The GitHub repository vdrvar/comp_vision_for_soda_bottles contains a labelled image folder "TVT_split" with 8 categories: Miller Beer, Mountain Dew Diet, md.orig, Pepsi Cherry, p.orig, Pepsi Reduced Sugar, Pepsi Zero, Pepsi Diet. Examples follow, each with its label.

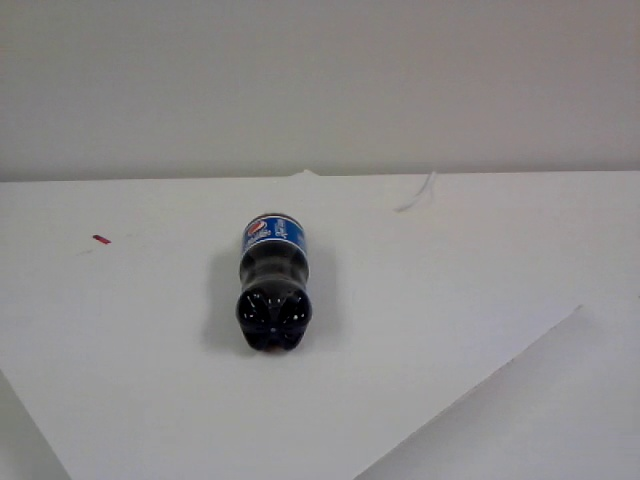
Label: Pepsi Reduced Sugar

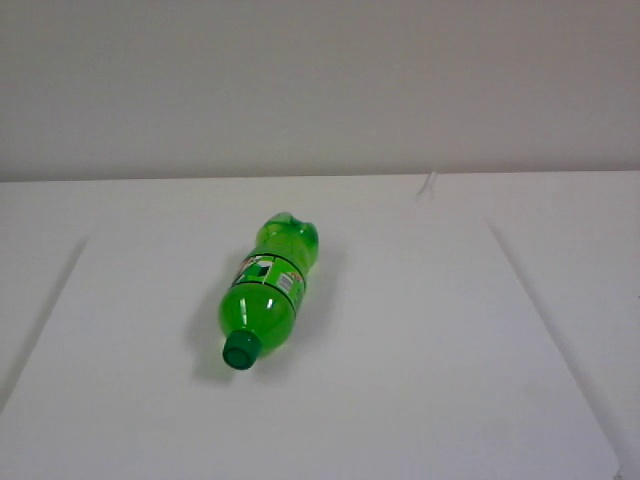
Label: md.orig

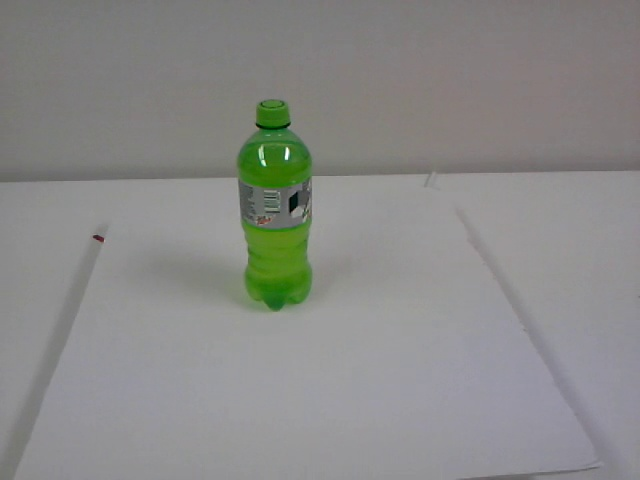
Label: Mountain Dew Diet

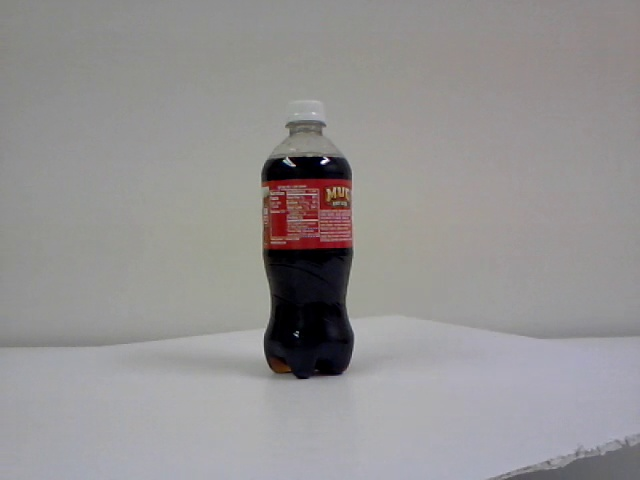
Label: Miller Beer

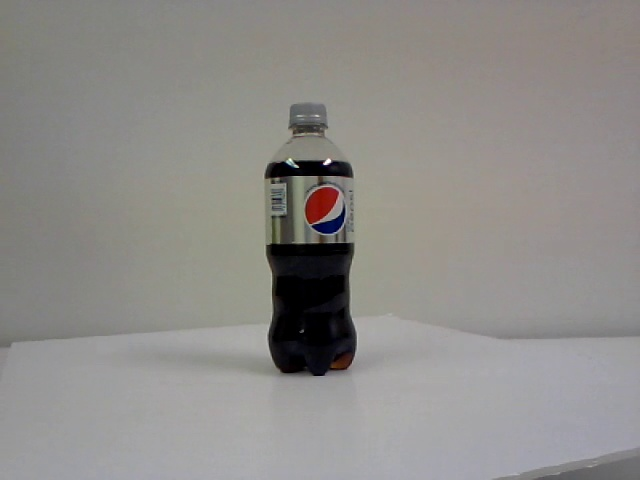
Label: Pepsi Diet

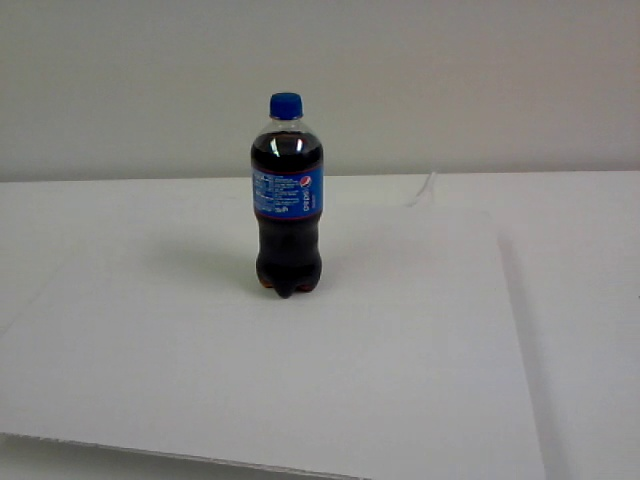
Label: Pepsi Cherry
